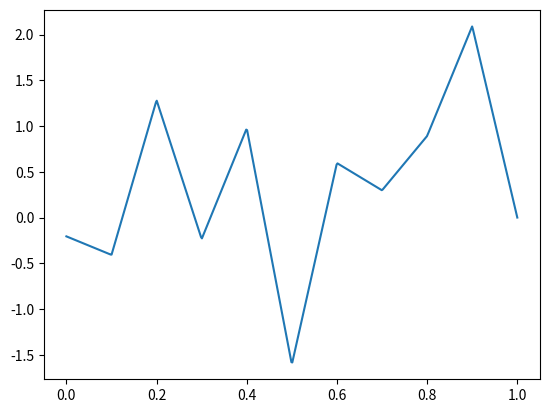

Here is the Python script that generated this plot:
import numpy as np
import matplotlib.pyplot as plt

def eval_basis(x, m, nodes, type="lagrange", degree=1):
    """
    Evaluates the basis functions for a set of nodes. 
    """
    if type == "lagrange":
        if degree == 1:
            ##  Case for zero
            if m == 0:
                h = nodes[1] - nodes[0]
                if (nodes[0] <= x) and (x <= nodes[1]):
                    return (nodes[1] - x)/h
                else:
                    return 0

            ## Case for right side of interval
            elif m == (len(nodes) - 1):
                h = nodes[m] - nodes[m-1]
                if (nodes[m-1] <= x) and (x <= nodes[m]):
                    return (x - nodes[m-1])/h
                else:
                    return 0

            ## General Case
            else:
                if (nodes[m-1] <= x) and (x <= nodes[m]):
                    return (x - nodes[m-1])/(nodes[m] - nodes[m-1])
                elif (nodes[m] <= x) and (x <= nodes[m+1]):
                    return (nodes[m+1] - x)/(nodes[m+1] - nodes[m])
                else:
                    return 0

def eval_approx(x, alphasol, nodes):
    y = 0
    for i in range(len(alphasol)):
        y += alphasol[i]*eval_basis(x, i, nodes)

    return y

def solve_galerkin():
    pass

if __name__ == "__main__":

    nel = 10

    nodes = np.arange(0, 1 + 1/nel, 1/nel)
    print(nodes)
    alphasol = np.random.randn(nel)

    XX = np.linspace(0, 1, 500)

    YY0 = np.zeros(len(XX))
    for i in range(len(XX)):
        YY0[i] = eval_approx(XX[i], alphasol, nodes)

    plt.plot(XX, YY0)
    plt.show()

    



